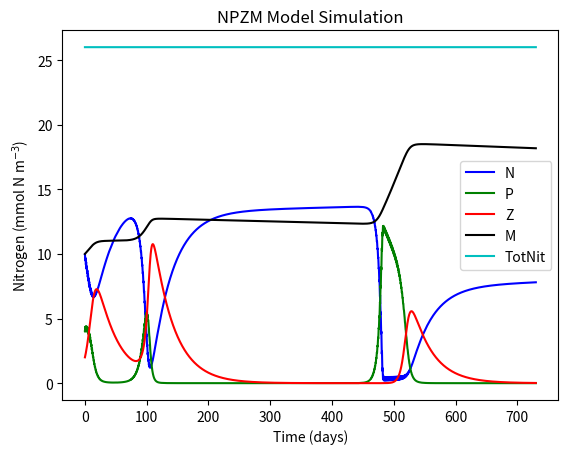
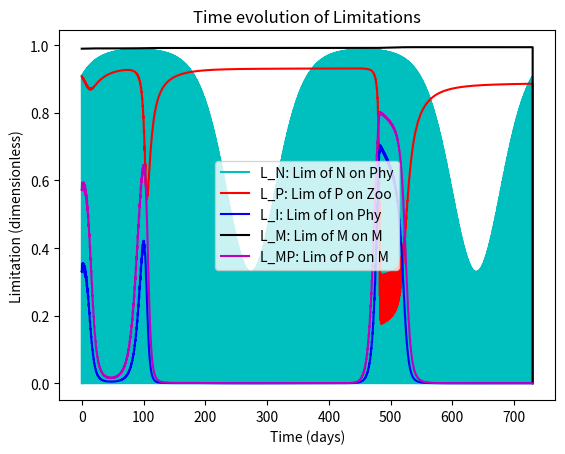

Recreate these plots in Python, in order.
# Import libraries
import numpy as np
import matplotlib.pyplot as plt

#%% Framework
days = 365 * 2
dt   = 0.01 # units: days

# Parameters
mu     = 0.5  # growth rate of pythoplankton (units: d^-1)
K      = 1    # half-saturation for nutrient absoption by pythoplankton (units: mmolN m^-3)
gamma  = 0.4  # growth rate of zooplankton (units: d^-1)
Lambda = 0.1  # initial slope of ingestion saturation of zooplankton (units: mmol N^-1 m^3)
alpha  = 0.004# initial slope of P vs I curve (units: {mmolN m^-3}^-1)
psi    = 0.01    # half-saturation for phytoplankton absoption by mussels (units: mmolN m^-3)
mP     = 0.07 # mortality rate of pythoplankton (units: d^-1)
mZ     = 0.03 # mortality rate of zooplankton (units: d^-1)
mM     = 0.0001 # mortality rate of zooplankton (units: d^-1)
Km     = 0.1    # half-saturation for phytoplankton feeding by mussels due to mussel size (units: mmolN m^-3)
Kmp     = 3    # half-saturation for phytoplankton feeding by mussels (units: mmolN m^-3)

# Initial conditions
Pinitial = 4  # initial pythoplankton concentration (units: mmolN m^-3)
Ninitial = 10 # initial nutrients concentration (units: mmolN m^-3)
Zinitial = 2  # initial zooplankton concentration (units: mmolN m^-3)
Minitial = 10  # initial mussel concentration (units: mmolN m^-3)

#%% Chores (calculate timestemps, create zero vectors, create time vector)
NoSTEPS = int(days / dt) # Calculates the number of steps by dividing days by dt and rounding down
time = np.linspace(0,days,NoSTEPS) # Makes and vector array of equally spaced numbers from zero to "days"
N = np.zeros((NoSTEPS,),float) # makes a vector array of zeros (size: NoSTEPS rows by ONE column)
P = np.zeros((NoSTEPS,),float) # same as above
Z = np.zeros((NoSTEPS,),float) # same as above
M = np.zeros((NoSTEPS,),float) # same as above
TotNit = np.zeros((NoSTEPS,),float) # same as above
L_N = np.zeros((NoSTEPS,),float) # same as above
L_P = np.zeros((NoSTEPS,),float) # same as above
I  = np.zeros((NoSTEPS,),float) # same as above
L_I = np.zeros((NoSTEPS,),float) # same as above
L_M = np.zeros((NoSTEPS,),float) # same as above
L_MP = np.zeros((NoSTEPS,),float) # same as above

#%% Creating sunlight
for i in range(len(I)):
    I[i] = 600 * np.sin((2*np.pi*time[i])/1) + \
           500 * np.sin((2*np.pi*time[i])/365)
    
    # We can't have negative light... so negatives are made zero 
    if I[i] < 0:
        I[i] = 0

#%% Initializing with initial conditions
P[0] = Pinitial
N[0] = Ninitial
Z[0] = Zinitial
M[0] = Minitial
TotNit[0] = P[0] + N[0] + Z[0] + M[0]


#%% *****************************************************************************
# MAIN MODEL LOOP *************************************************************
for t in range(0,NoSTEPS-1):
    L_N[t] = N[t]/(K+N[t]) # Calculate Limitation due to (low) nutrients on pythoplankton
    L_P[t] = 1-np.exp(-Lambda*P[t]) # Calculate Limitation due to (low) pythoplankton on zooplankton
    L_I[t] = 1-np.exp(-alpha*I[t])
    L_M[t] = M[t]/(Km+M[t]) # Calculate Limitation due to "old age" on mussels
    L_MP[t] = P[t]/(Kmp+P[t]) # Calculate Limitation due to "old age" on mussels
    
    # Estimate model state at time t+1 
    P[t+1] = P[t] + (((mu*L_N[t]*L_I[t]*P[t]) - (gamma*L_P[t]*Z[t])- (psi*L_M[t]*L_MP[t]*M[t]) - (mP*P[t])) * dt)
    N[t+1] = N[t] + (((mP*P[t]) + (mZ*Z[t]) + (mM*M[t]) - (mu*L_N[t]*L_I[t]*P[t])) * dt)
    Z[t+1] = Z[t] + (((gamma*L_P[t]*Z[t]) - (mZ*Z[t])) * dt)
    M[t+1] = M[t] + (((psi*L_M[t]*L_MP[t]*M[t]) - (mM*M[t])) * dt)
    TotNit[t+1] = P[t+1] + N[t+1] + Z[t+1] + M[t+1]
# end of main model LOOP*******************************************************
# *****************************************************************************
    
#%% Plotting
fig, (ax) = plt.subplots(1,1)
ax.plot(time,N,'b-')
ax.plot(time,P,'g-')
ax.plot(time,Z,'r-')
ax.plot(time,M,'k-')
ax.plot(time,TotNit,'c-')
ax.set_xlabel('Time (days)')
ax.set_ylabel('Nitrogen (mmol N m$^{-3}$)')
ax.set_title('NPZM Model Simulation')
plt.legend(['N','P','Z','M','TotNit'])
plt.show()

fig2, (ax) = plt.subplots(1,1)
ax.plot(time,L_I,'c-')
ax.plot(time,L_N,'r-')
ax.plot(time,L_P,'b-')
ax.plot(time,L_M,'k-')
ax.plot(time,L_MP,'m-')
ax.set_xlabel('Time (days)')
ax.set_ylabel('Limitation (dimensionless)')
ax.set_title('Time evolution of Limitations')
plt.legend(['L_N: Lim of N on Phy','L_P: Lim of P on Zoo','L_I: Lim of I on Phy','L_M: Lim of M on M','L_MP: Lim of P on M'])
plt.show()